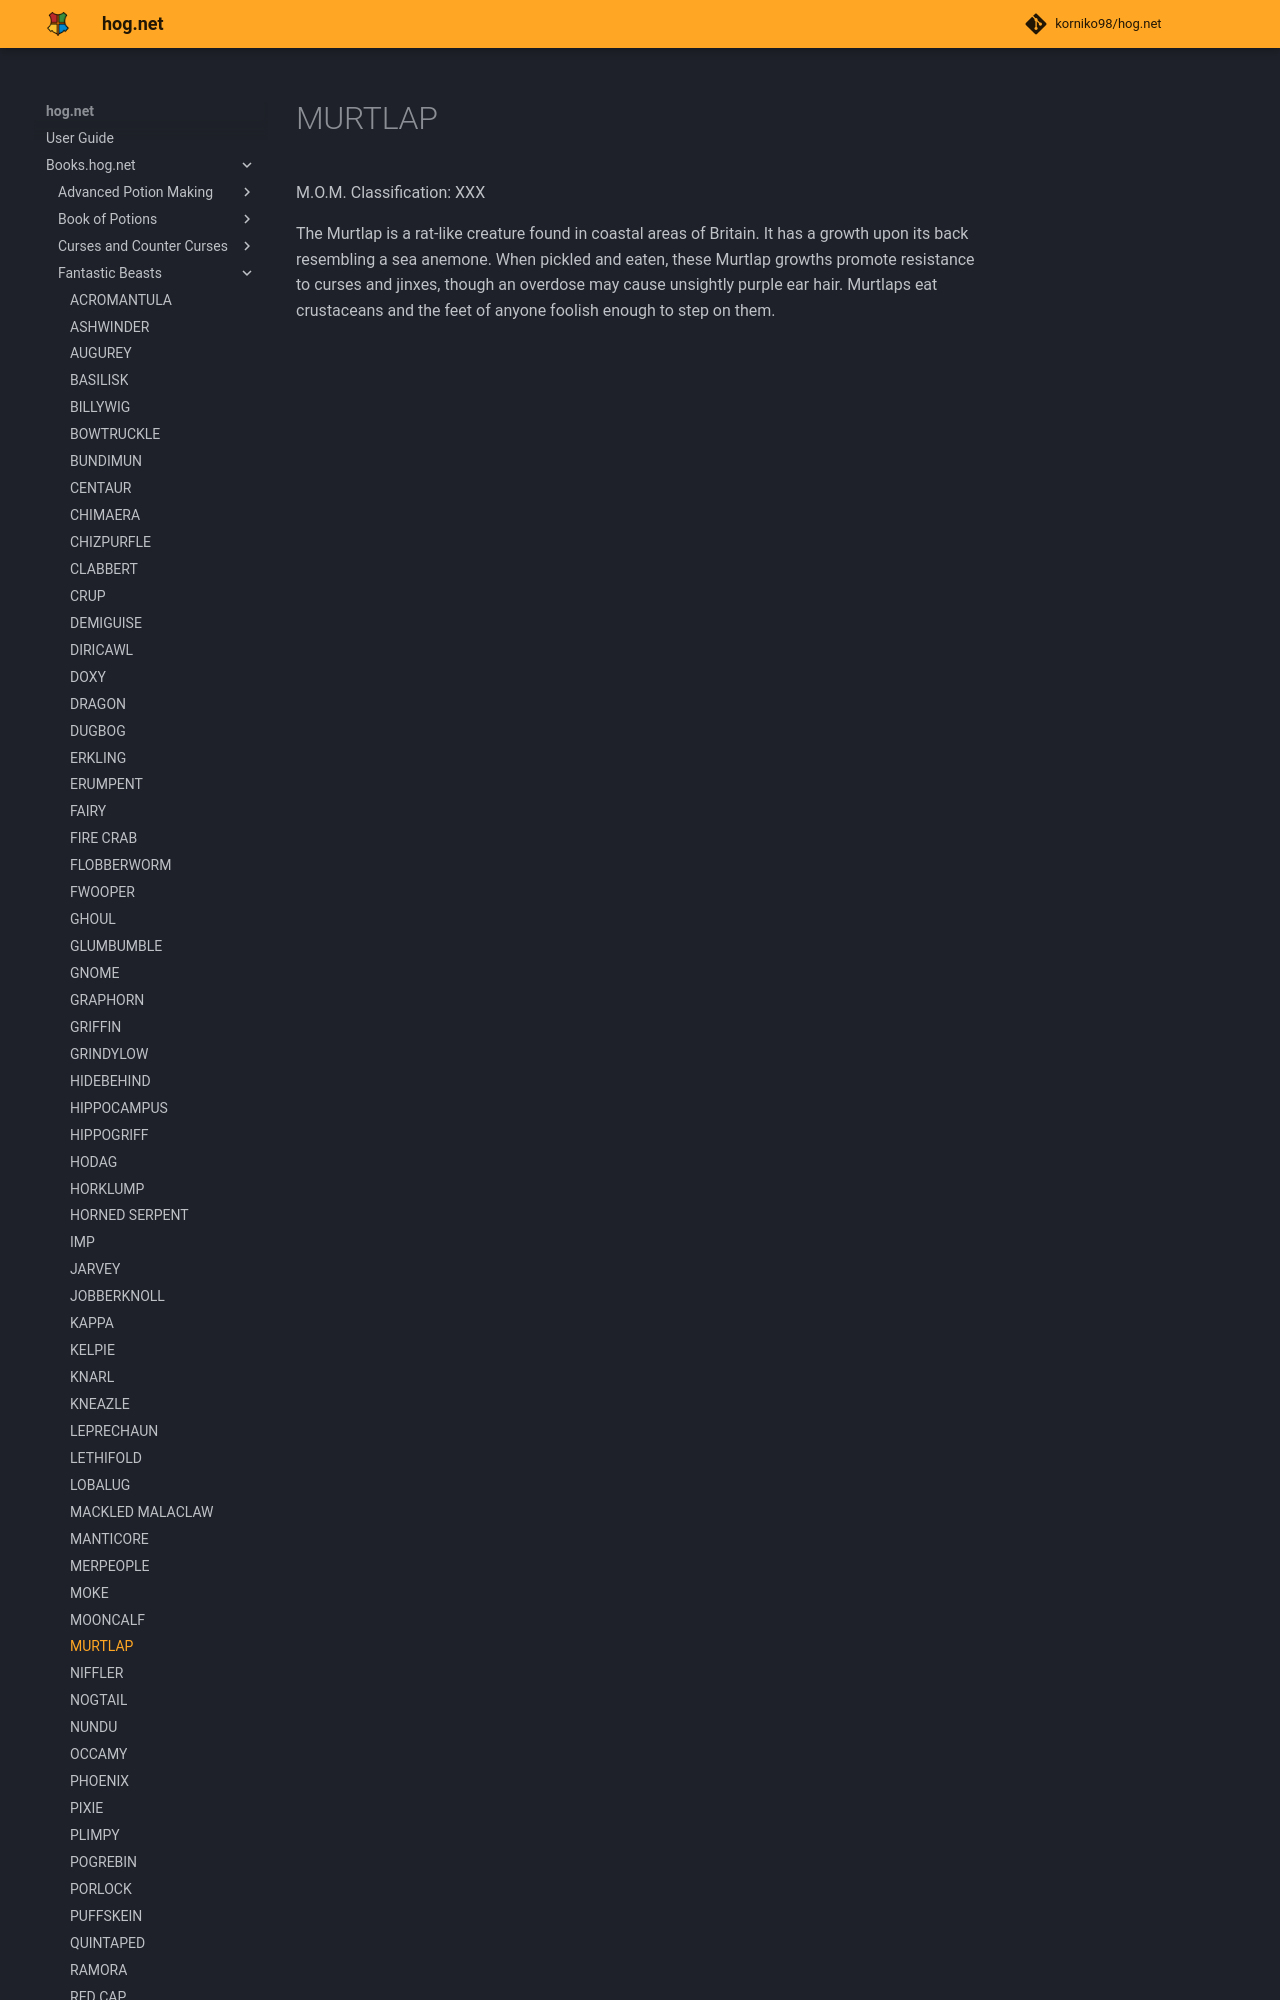

repository: korniko98/hog.net · page: Books.hog.net/Fantastic_Beasts/MURTLAP/index.html · generator: mkdocs

# MURTLAP  
M.O.M. Classification: XXX  
  
The Murtlap is a rat-like creature found in coastal areas of Britain. It has a growth upon its back resembling a sea anemone. When pickled and eaten, these Murtlap growths promote resistance to curses and jinxes, though an overdose may cause unsightly purple ear hair. Murtlaps eat crustaceans
